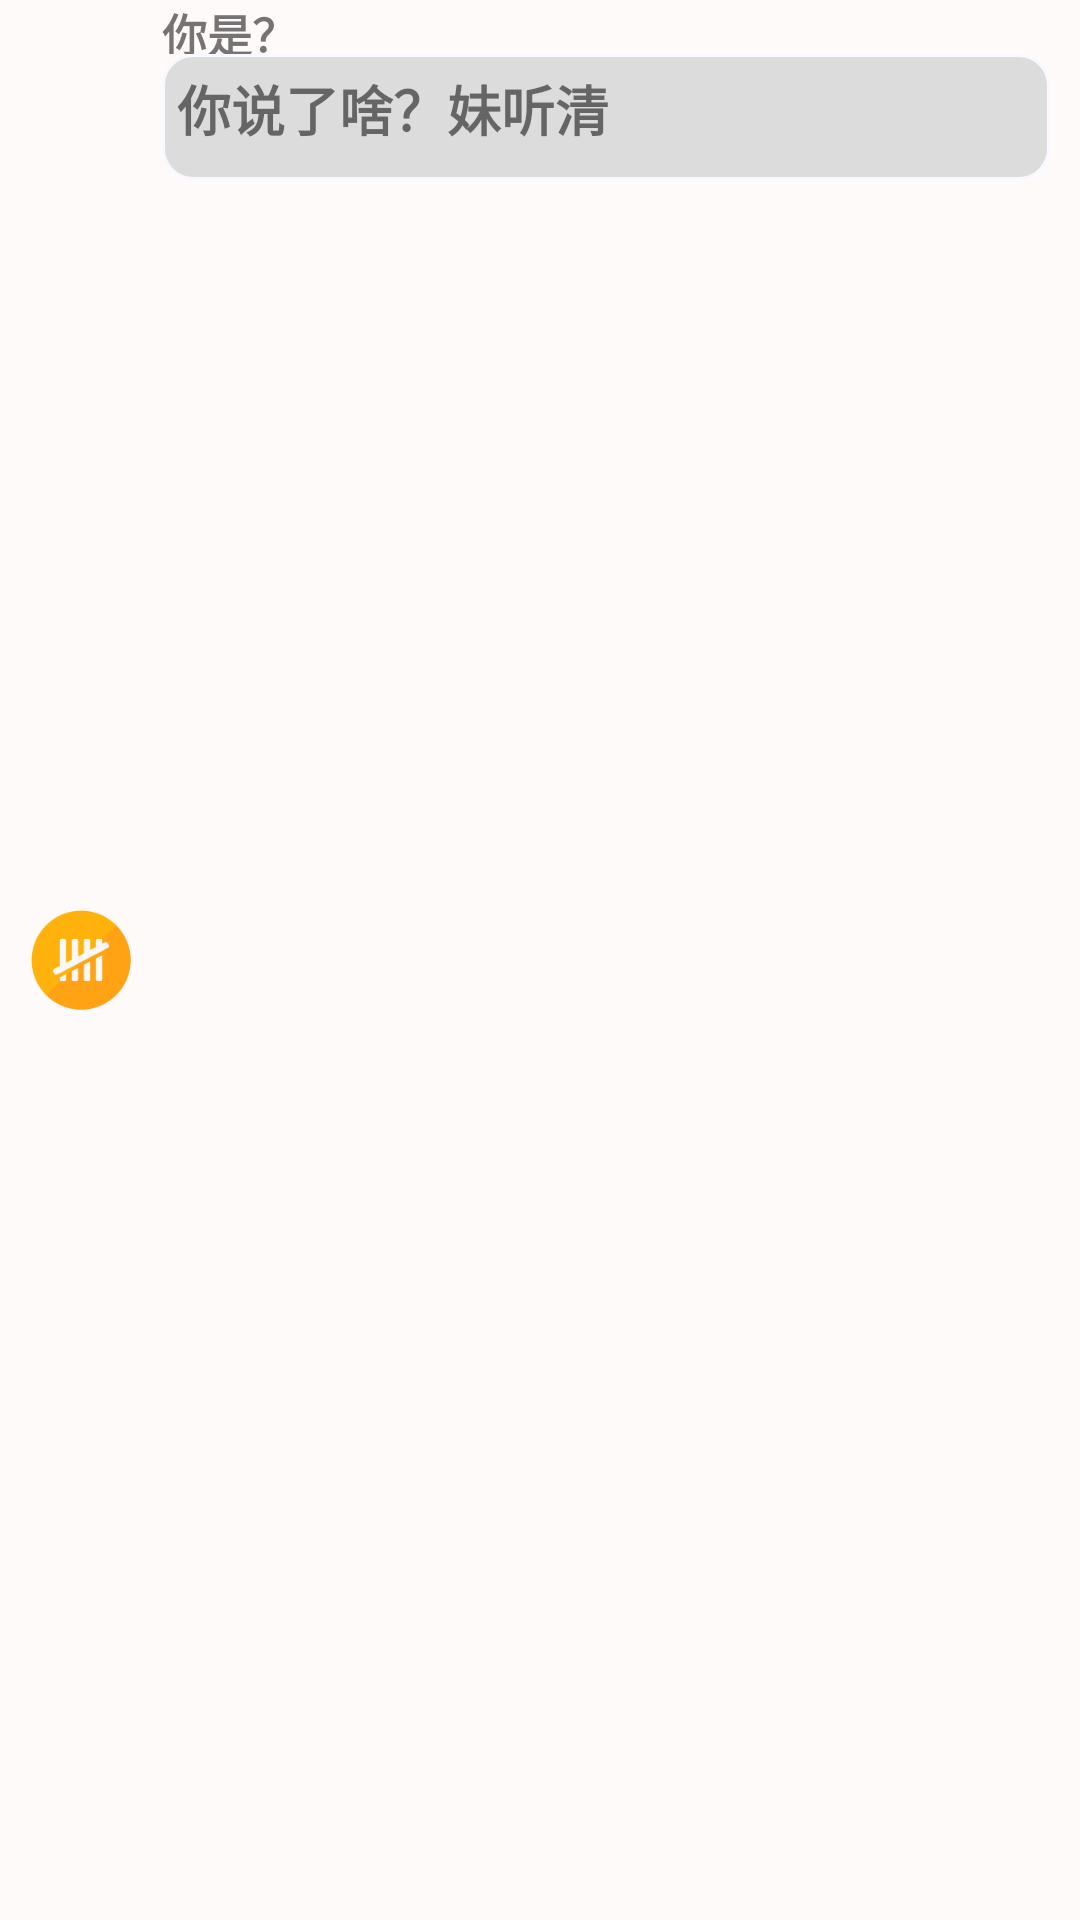

Reconstruct the res/layout file that produces this screen, plus the resources it refers to.
<!-- AndroidManifest.xml: application theme Theme.MyApplication -->
<!-- res/layout/chat_box_left.xml -->
<?xml version="1.0" encoding="utf-8"?>
<LinearLayout
        xmlns:android="http://schemas.android.com/apk/res/android"
        android:layout_width="match_parent"
        android:layout_height="60dp"
        android:background="#fffafa"
        android:weightSum="100">

    <ImageView
            android:layout_width="0dp"
            android:layout_height="match_parent"
            android:layout_weight="15"
            android:src="@drawable/icon2"
            android:id="@+id/chat_HeadIcon_Left">
    </ImageView>

    <LinearLayout
            android:layout_width="0dp"
            android:layout_weight="85"
            android:layout_height="60dp"
            android:weightSum="100"
            android:orientation="vertical">
        <TextView
                android:text="你是？"
                android:singleLine="true"
                android:textSize="15sp"
                android:layout_width="match_parent"
                android:layout_height="0dp"
                android:layout_weight="30"
                android:id="@+id/chat_UserName_Left"
                android:textStyle="bold">
        </TextView>

        <TextView
                android:paddingLeft="5dp"
                android:paddingTop="5dp"
                android:text="你说了啥？妹听清"
                android:textSize="18sp"
                android:layout_width="match_parent"
                android:layout_height="0dp"
                android:layout_weight="70"
                android:id="@+id/chat_UserBox_Left"
                android:background="@drawable/box_chat"
                android:textStyle="bold"
                android:layout_marginRight="10dp">
        </TextView>
    </LinearLayout>
</LinearLayout>
<!-- resources referenced by this layout -->
<resources>
  <!-- drawable box_chat (drawable) -->
  <?xml version="1.0" encoding="utf-8"?>
  <shape xmlns:android="http://schemas.android.com/apk/res/android"
         android:shape="rectangle">
      <solid
              android:color="#dcdcdc"/>
      <corners
              android:radius="10dip"/>
      <stroke
              android:width="3px"
              android:color="#f8f8ff"/>
  </shape>
  <!-- drawable icon2: png bitmap (drawable, 5416 bytes) -->
  <style name="Theme.MyApplication" parent="Theme.MaterialComponents.DayNight.DarkActionBar.Bridge">
          
          <item name="colorPrimary">@color/purple_500</item>
          <item name="colorPrimaryVariant">@color/purple_700</item>
          <item name="colorOnPrimary">@color/white</item>
          
          <item name="colorSecondary">@color/teal_200</item>
          <item name="colorSecondaryVariant">@color/teal_700</item>
          <item name="colorOnSecondary">@color/black</item>
          
          <item name="android:statusBarColor" tools:targetApi="l">?attr/colorPrimaryVariant</item>
          
      </style>
  <color name="purple_500">#FF6200EE</color>
  <color name="purple_700">#FF3700B3</color>
  <color name="white">#FFFFFFFF</color>
  <color name="teal_200">#FF03DAC5</color>
  <color name="teal_700">#FF018786</color>
  <color name="black">#FF000000</color>
</resources>
